Run: headless pygame with SDL's dummy video driver; simulated clock (each Clock.tick advances the game by its frame time, no real sleeping); random seed 0; keys injected as events and as key.get_pressed() state; mouse plan: one left click at the window centre at the start of phase 2, then a move to the lower-right quarter at the start of phase 3.
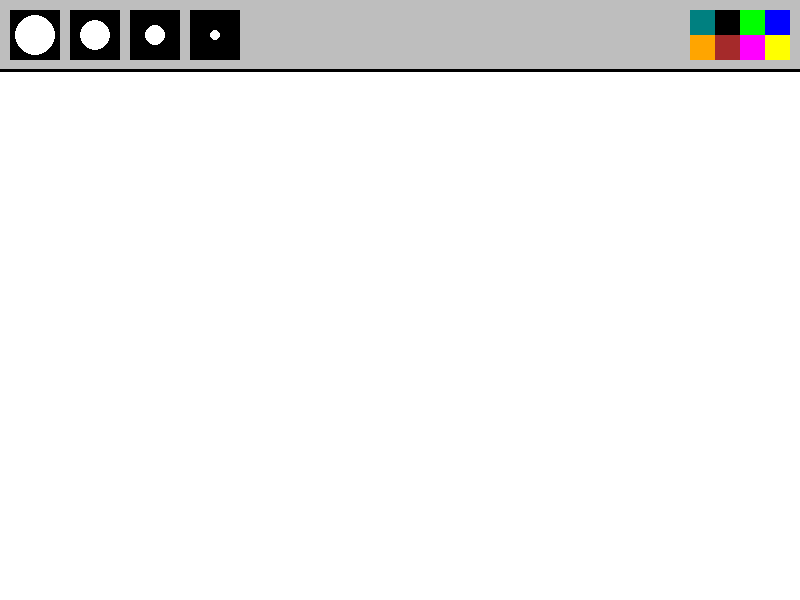
Frame 1 of 4 · flips 1–60 · no input
Frame 2 of 4 · flips 61–180 · clicked the window centre · tapped SPACE, RETURN · held RIGHT (→), D · screen unchanged from frame 1, image omitted
Frame 3 of 4 · flips 181–300 · moved the mouse to the lower-right quarter · held DOWN (↓), S · screen unchanged from frame 2, image omitted
Frame 4 of 4 · flips 301–420 · held LEFT (←), A, UP (↑), W · screen unchanged from frame 3, image omitted

The pygame program that drew these frames:

# build you're own MS paint
import pygame
pygame.init()

fps = 60
timer = pygame.time.Clock()
WIDTH = 800
HEIGHT = 600
active_size = 0
active_color = 'white'

screen = pygame.display.set_mode((WIDTH, HEIGHT))
pygame.display.set_caption("Paint Rush // Creative / Paint")


def draw_menu():
    pygame.draw.rect(screen, 'grey', (0, 0, WIDTH, 70))
    pygame.draw.line(screen, 'black', (0, 70), (WIDTH, 70), 3)
    xl_brush = pygame.draw.rect(screen, 'black', [10, 10, 50, 50])
    pygame.draw.circle(screen, 'white', (35, 35), 20)
    l_brush = pygame.draw.rect(screen, 'black', [70, 10, 50, 50])
    pygame.draw.circle(screen, 'white', (95, 35), 15) 
    m_brush = pygame.draw.rect(screen, 'black', [130, 10, 50, 50])
    pygame.draw.circle(screen, 'white', (155, 35), 10)
    s_brush = pygame.draw.rect(screen, 'black', [190, 10, 50, 50])
    pygame.draw.circle(screen, 'white', (215, 35), 5)
    brush_list = [xl_brush, l_brush, m_brush, s_brush]

    blue = pygame.draw.rect(screen, (0, 0, 255), [WIDTH - 35, 10, 25, 25])
    yellow = pygame.draw.rect(screen, (255, 255, 0), [WIDTH - 35, 35, 25, 25])
    green = pygame.draw.rect(screen, (0, 255, 0), [WIDTH - 60, 10, 25, 25])
    pink = pygame.draw.rect(screen, (255, 0, 255), [WIDTH - 60, 35, 25, 25])
    black = pygame.draw.rect(screen, (0, 0, 0), [WIDTH - 85, 10, 25, 25])
    brown = pygame.draw.rect(screen, (165, 42, 42), [WIDTH - 85, 35, 25, 25])
    teal = pygame.draw.rect(screen, (0, 128, 128), [WIDTH - 110, 10, 25, 25])
    orange = pygame.draw.rect(screen, (255, 165, 0), [WIDTH - 110, 35, 25, 25])
    color_rect = [blue, yellow, green, pink, black, brown, teal, orange]
    Rgb_list = [blue, yellow, green, pink, black, brown, teal, orange]  
    return brush_list, color_rect, Rgb_list


run = True
while run:
    timer.tick(fps)
    screen.fill((255, 255, 255))

    brushes, colors, Rgbs = draw_menu()

    for event in pygame.event.get():
        if event.type == pygame.QUIT:
            run = False

        if event.type == pygame.MOUSEBUTTONDOWN:
            for i in range(len(brushes)):
                if brushes[i].collidepoint(event.pos):
                    active_size = 20 - (i * 5)

            for i in range(len(colors)):
                if colors[i].collidepoint(event.pos):
                    active_color = Rgbs[1]


    pygame.display.flip()
pygame.quit()
